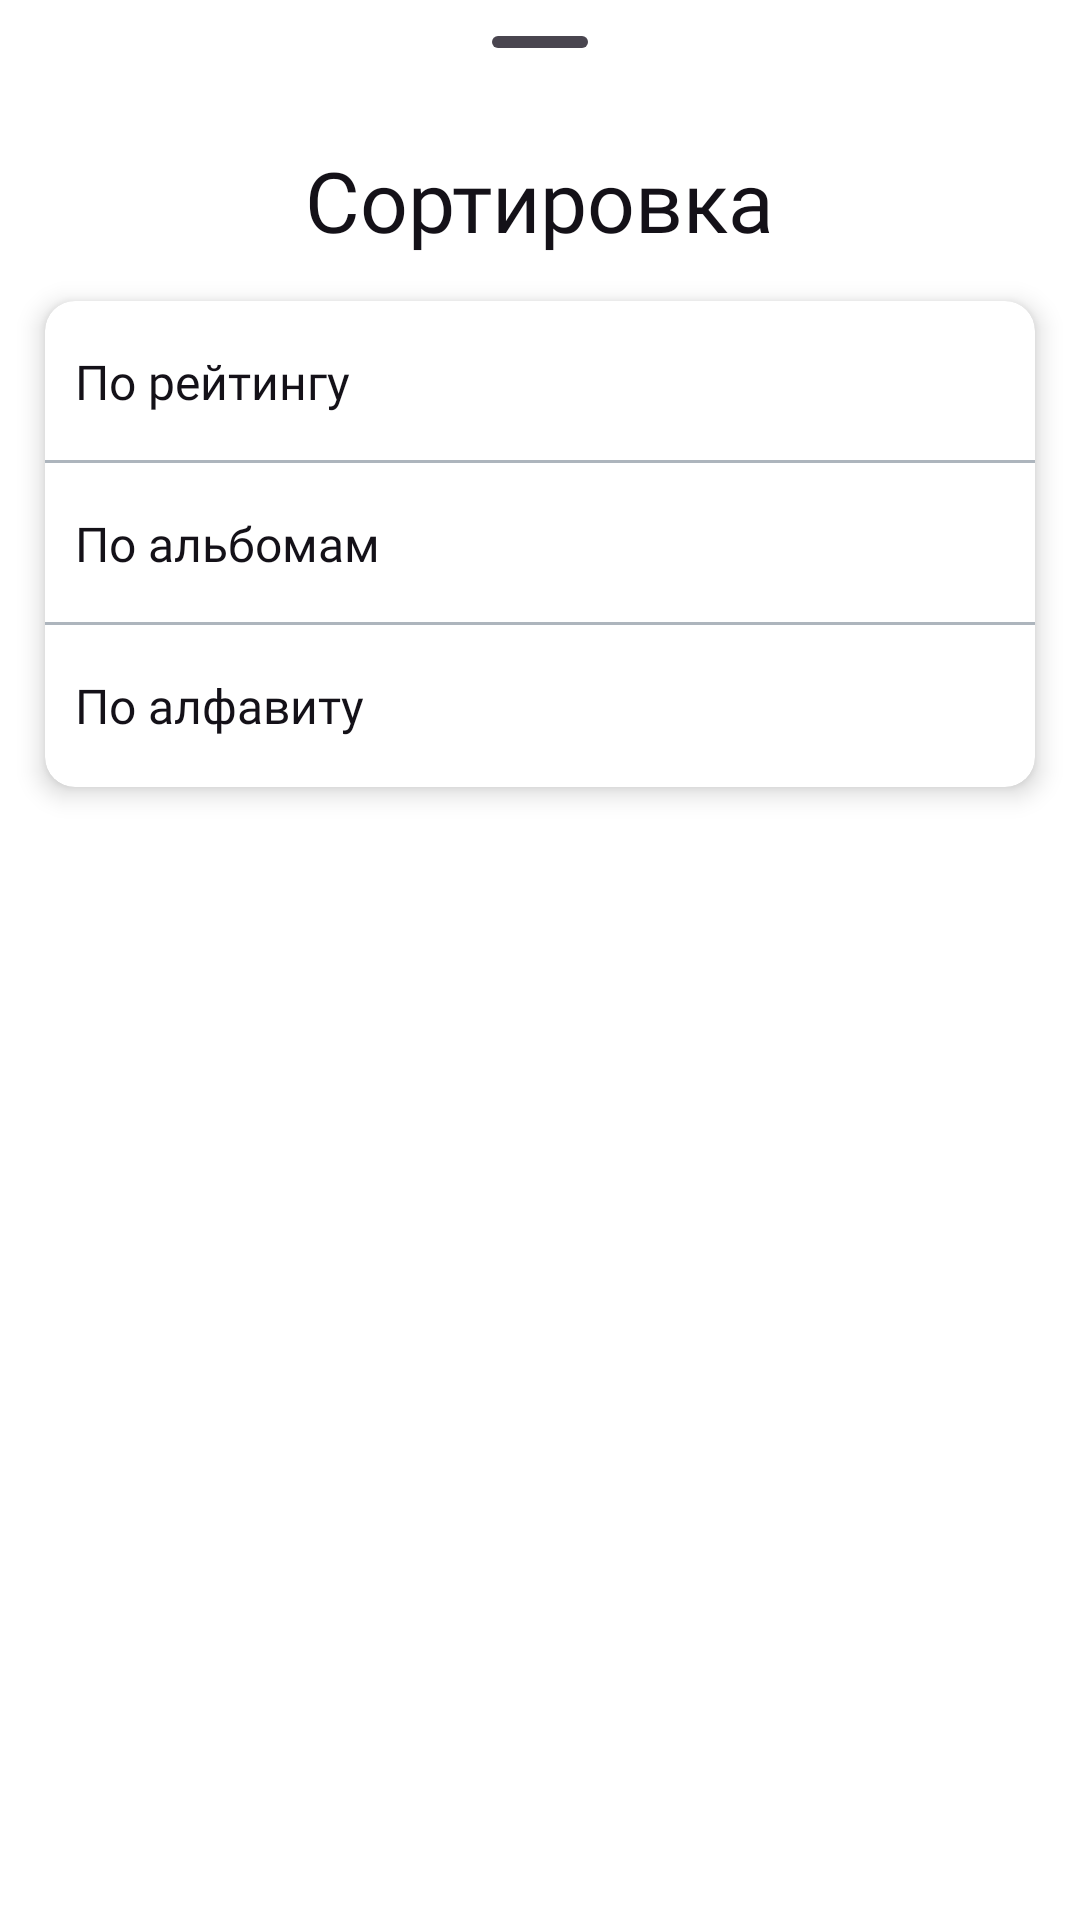

Produce the Android XML layout that renders to this screen, including the resource entries it uses.
<!-- AndroidManifest.xml: application theme Theme.MusicApp -->
<!-- res/layout/bottom_sheet_filter_music.xml -->
<?xml version="1.0" encoding="utf-8"?>
<LinearLayout xmlns:android="http://schemas.android.com/apk/res/android"
    android:layout_width="match_parent"
    android:layout_height="match_parent"
    xmlns:app="http://schemas.android.com/apk/res-auto"
    android:orientation="vertical">

    <com.google.android.material.bottomsheet.BottomSheetDragHandleView
        android:id="@+id/bottom_sheet_drag"
        android:layout_width="match_parent"
        android:layout_height="wrap_content" />

    <TextView
        android:layout_width="wrap_content"
        android:layout_height="wrap_content"
        android:text="@string/sort_text"
        android:textSize="28sp"
        style="@style/TextColorOnSurface"
        android:fontFamily="@font/accid"
        android:layout_gravity="center"/>

    <com.google.android.material.card.MaterialCardView
        android:layout_width="match_parent"
        android:layout_height="wrap_content"
        android:layout_margin="15dp"
        style="@style/MaterialCard">

        <LinearLayout
            android:layout_width="match_parent"
            android:layout_height="match_parent"
            android:orientation="vertical">

            <FrameLayout
                android:id="@+id/by_rating_layout"
                android:layout_width="match_parent"
                android:layout_height="wrap_content">

                <com.google.android.material.imageview.ShapeableImageView
                    android:id="@+id/icon_rating"
                    android:layout_width="24dp"
                    android:layout_height="24dp"
                    app:srcCompat="@drawable/ic_check"
                    style="@style/IconBottomSheetColor"
                    android:layout_margin="15dp"
                    android:visibility="invisible"
                    android:layout_gravity="end" />

                <TextView
                    android:layout_width="wrap_content"
                    android:layout_height="wrap_content"
                    style="@style/TextColorOnSurface"
                    android:layout_marginStart="10dp"
                    android:fontFamily="@font/roboto_medium"
                    android:text="@string/by_rating_text"
                    android:textSize="16sp"
                    android:layout_gravity="center_vertical" />

                <View
                    android:layout_width="match_parent"
                    android:layout_height="1dp"
                    style="@style/ColorLine"
                    android:layout_gravity="bottom"/>
            </FrameLayout>

            <FrameLayout
                android:id="@+id/by_album_layout"
                android:layout_width="match_parent"
                android:layout_height="wrap_content">

                <com.google.android.material.imageview.ShapeableImageView
                    android:id="@+id/icon_album"
                    android:layout_width="24dp"
                    android:layout_height="24dp"
                    style="@style/IconBottomSheetColor"
                    app:srcCompat="@drawable/ic_check"
                    android:layout_margin="15dp"
                    android:visibility="invisible"
                    android:layout_gravity="end" />

                <TextView
                    android:layout_width="wrap_content"
                    android:layout_height="wrap_content"
                    style="@style/TextColorOnSurface"
                    android:layout_marginStart="10dp"
                    android:fontFamily="@font/roboto_medium"
                    android:text="@string/by_album_text"
                    android:textSize="16sp"
                    android:layout_gravity="center_vertical" />

                <View
                    android:layout_width="match_parent"
                    android:layout_height="1dp"
                    style="@style/ColorLine"
                    android:layout_gravity="bottom"/>
            </FrameLayout>

            <FrameLayout
                android:id="@+id/by_name_layout"
                android:layout_width="match_parent"
                android:layout_height="wrap_content">

                <com.google.android.material.imageview.ShapeableImageView
                    android:id="@+id/icon_name"
                    android:layout_width="24dp"
                    android:layout_height="24dp"
                    style="@style/IconBottomSheetColor"
                    app:srcCompat="@drawable/ic_check"
                    android:layout_margin="15dp"
                    android:visibility="invisible"
                    android:layout_gravity="end" />

                <TextView
                    android:layout_width="wrap_content"
                    android:layout_height="wrap_content"
                    style="@style/TextColorOnSurface"
                    android:layout_marginStart="10dp"
                    android:fontFamily="@font/roboto_medium"
                    android:text="@string/by_alphabet_text"
                    android:textSize="16sp"
                    android:layout_gravity="center_vertical" />
            </FrameLayout>
        </LinearLayout>
    </com.google.android.material.card.MaterialCardView>
</LinearLayout>
<!-- resources referenced by this layout -->
<resources>
  <!-- drawable ic_check (drawable) -->
  <vector xmlns:android="http://schemas.android.com/apk/res/android"
      android:width="24dp"
      android:height="24dp"
      android:viewportWidth="960"
      android:viewportHeight="960"
      android:tint="?normalColorBlue">
    <path
        android:pathData="M382,720 L154,492l57,-57 171,171 367,-367 57,57 -424,424Z"
        android:fillColor="#e8eaed"/>
  </vector>
  <string name="by_album_text">По альбомам</string>
  <string name="by_alphabet_text">"По алфавиту"</string>
  <string name="by_rating_text">По рейтингу</string>
  <string name="sort_text">"Сортировка"</string>
  <style name="ColorLine">
          <item name="android:background">@color/gray</item>
      </style>
  <style name="IconBottomSheetColor">
          <item name="android:tint">@color/on_background</item>
      </style>
  <style name="MaterialCard" parent="Widget.Material3.CardView.Filled">
          <item name="cardElevation">5dp</item>
          <item name="cardBackgroundColor">@color/white</item>
          <item name="cardCornerRadius">10dp</item>
          <item name="strokeColor">@color/purple</item>
      </style>
  <style name="TextColorOnSurface">
          <item name="android:textColor">@color/on_background</item>
      </style>
  <style name="Theme.MusicApp" parent="Theme.Material3.Light.NoActionBar">
          
          <item name="colorPrimary">@color/purple</item>
          <item name="colorPrimaryVariant">@color/purple</item>
          <item name="colorOnPrimary">@color/white</item>
          
          <item name="colorOnSecondary">@color/black</item>
          
          <item name="android:statusBarColor">@color/background_color</item>
          <item name="android:windowLightStatusBar">true</item>
          <item name="normalColor">@color/background_color</item>
          <item name="normalColorBlue">@color/purple</item>
          
          <item name="android:windowBackground">@color/white</item>
          
          <item name="colorSurfaceContainer">@color/surface_container</item>
          
          <item name="colorSurfaceContainerHigh">@color/surface_container</item>
          
          <item name="colorSurfaceContainerLow">@color/surface_container</item>
  
      </style>
  <color name="gray">#adb5bd</color>
  <color name="on_background">#141118</color>
  <color name="white">#FFFFFFFF</color>
  <color name="purple">#2a5ed8</color>
  <color name="black">#FF000000</color>
  <color name="background_color">#fef7ff</color>
  <color name="surface_container">#efeef4</color>
</resources>
